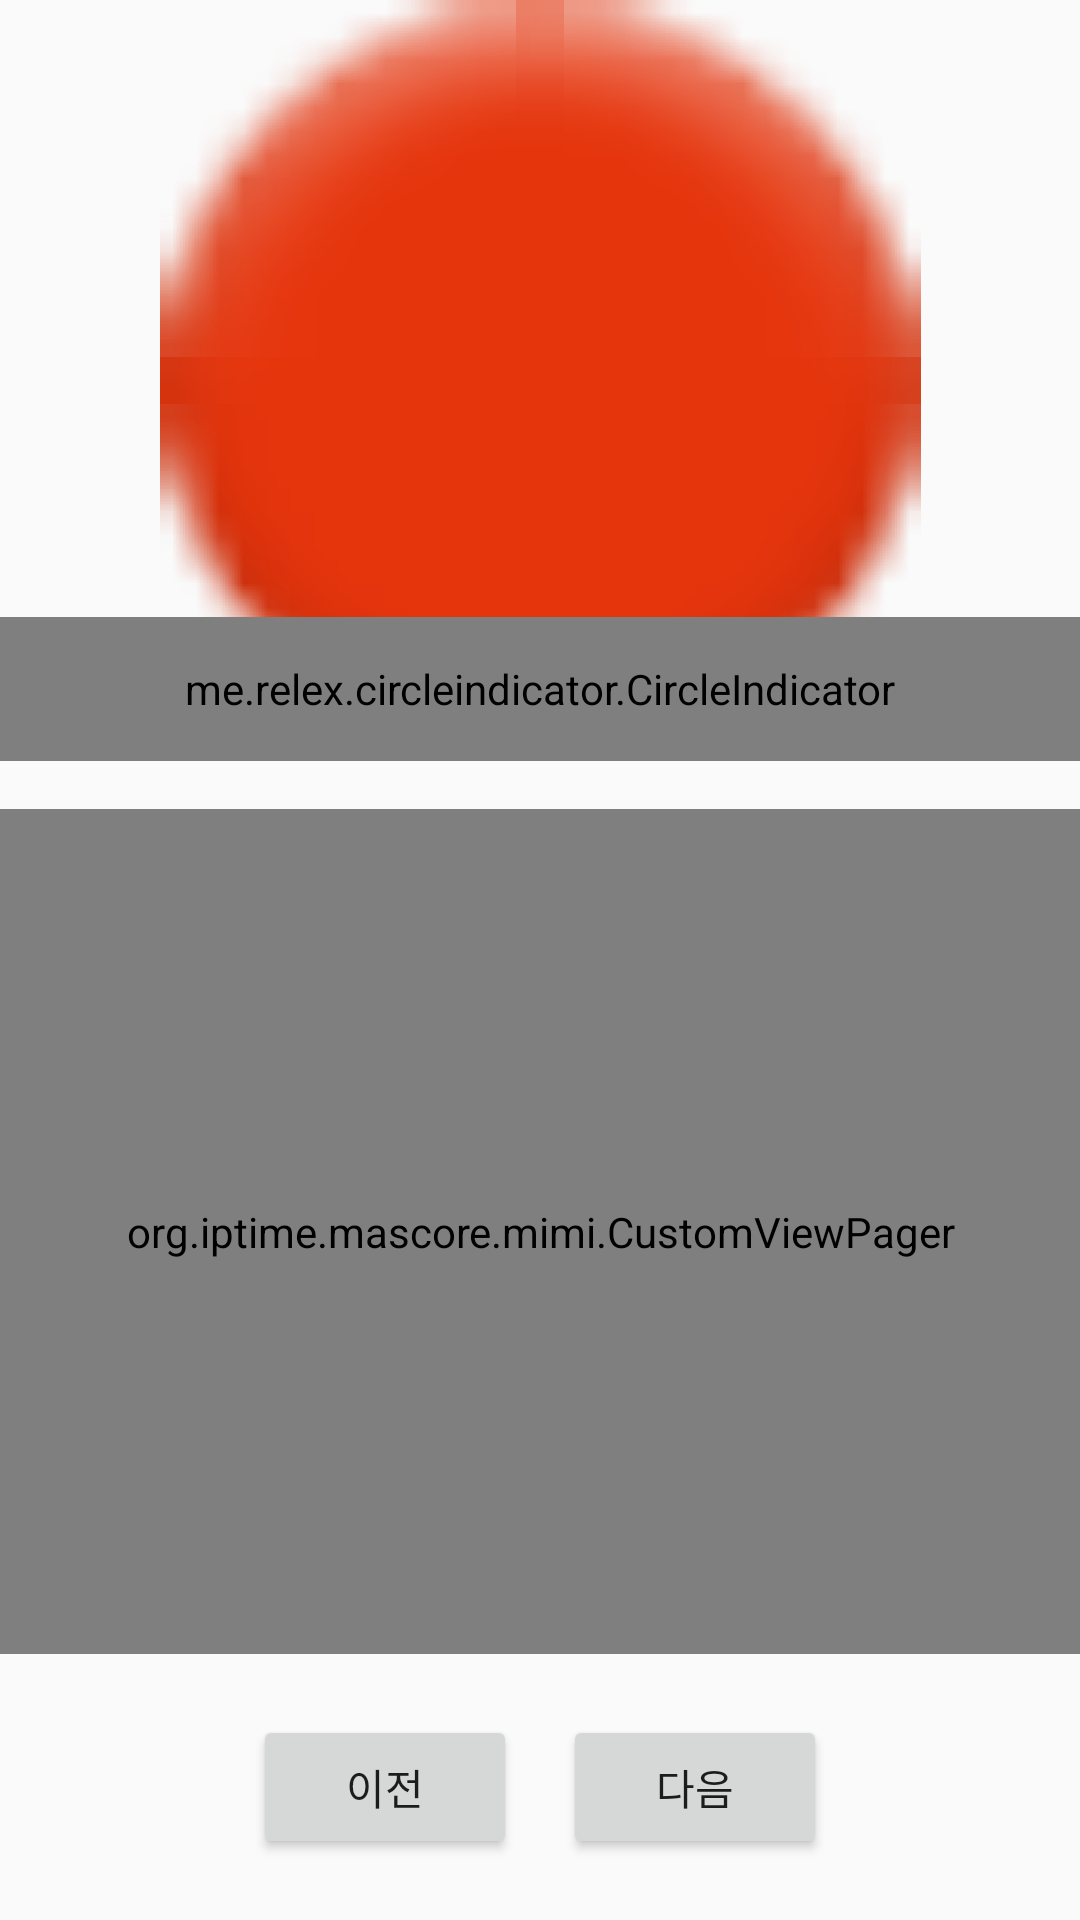

Here is an Android app screen rendered from its layout file. Give the layout XML and the strings, colors and styles it references.
<!-- AndroidManifest.xml: application theme AppTheme -->
<!-- res/layout/activity_signup.xml -->
<?xml version="1.0" encoding="utf-8"?>
<LinearLayout xmlns:android="http://schemas.android.com/apk/res/android"
    xmlns:app="http://schemas.android.com/apk/res-auto"
    android:orientation="vertical" android:layout_width="match_parent"
    android:layout_height="match_parent">

    <FrameLayout
        android:layout_width="match_parent"
        android:layout_height="0dp"
        android:layout_weight="2.7"
        android:layout_marginBottom="16dp">
        <ImageView
            android:id="@+id/imageView2"
            android:layout_width="match_parent"
            android:layout_height="match_parent"
            android:layout_gravity="center_horizontal"
            app:srcCompat="@android:drawable/ic_notification_overlay" />

        <me.relex.circleindicator.CircleIndicator
            android:id="@+id/indicator"
            android:layout_width="match_parent"
            android:layout_height="48dp"
            android:layout_gravity="bottom"/>
    </FrameLayout>

    <org.iptime.mascore.mimi.CustomViewPager
        android:id="@+id/viewPager"
        android:layout_width="match_parent"
        android:layout_height="0dp"
        android:layout_weight="3"
        android:layout_marginBottom="16dp">
    </org.iptime.mascore.mimi.CustomViewPager>

    <LinearLayout
        android:layout_width="match_parent"
        android:layout_height="0dp"
        android:layout_weight="0.6"
        android:orientation="horizontal"
        android:gravity="center"
        android:layout_marginBottom="16dp">
        <Button
            android:id="@+id/btnPrevious"
            android:layout_width="wrap_content"
            android:layout_height="wrap_content"
            android:text="이전"
            android:layout_marginRight="7.5dp"
            android:layout_gravity="center"/>

        <Button
            android:id="@+id/btnNext"
            android:layout_width="wrap_content"
            android:layout_height="wrap_content"
            android:text="다음"
            android:layout_marginLeft="7.5dp"
            android:layout_gravity="center"/>
    </LinearLayout>
</LinearLayout>
<!-- resources referenced by this layout -->
<resources>
  <style name="AppTheme" parent="Theme.AppCompat.Light.NoActionBar">
          
          <item name="colorPrimary">@color/colorPrimary</item>
          <item name="colorPrimaryDark">@color/colorPrimaryDark</item>
          <item name="colorAccent">@color/colorAccent</item>
          <item name="android:windowDrawsSystemBarBackgrounds">true</item>
          <item name="android:statusBarColor">@android:color/transparent</item>
          <item name="android:windowTranslucentStatus">true</item>
      </style>
  <color name="colorPrimary">#3F51B5</color>
  <color name="colorPrimaryDark">#303F9F</color>
  <color name="colorAccent">#FF4081</color>
</resources>
